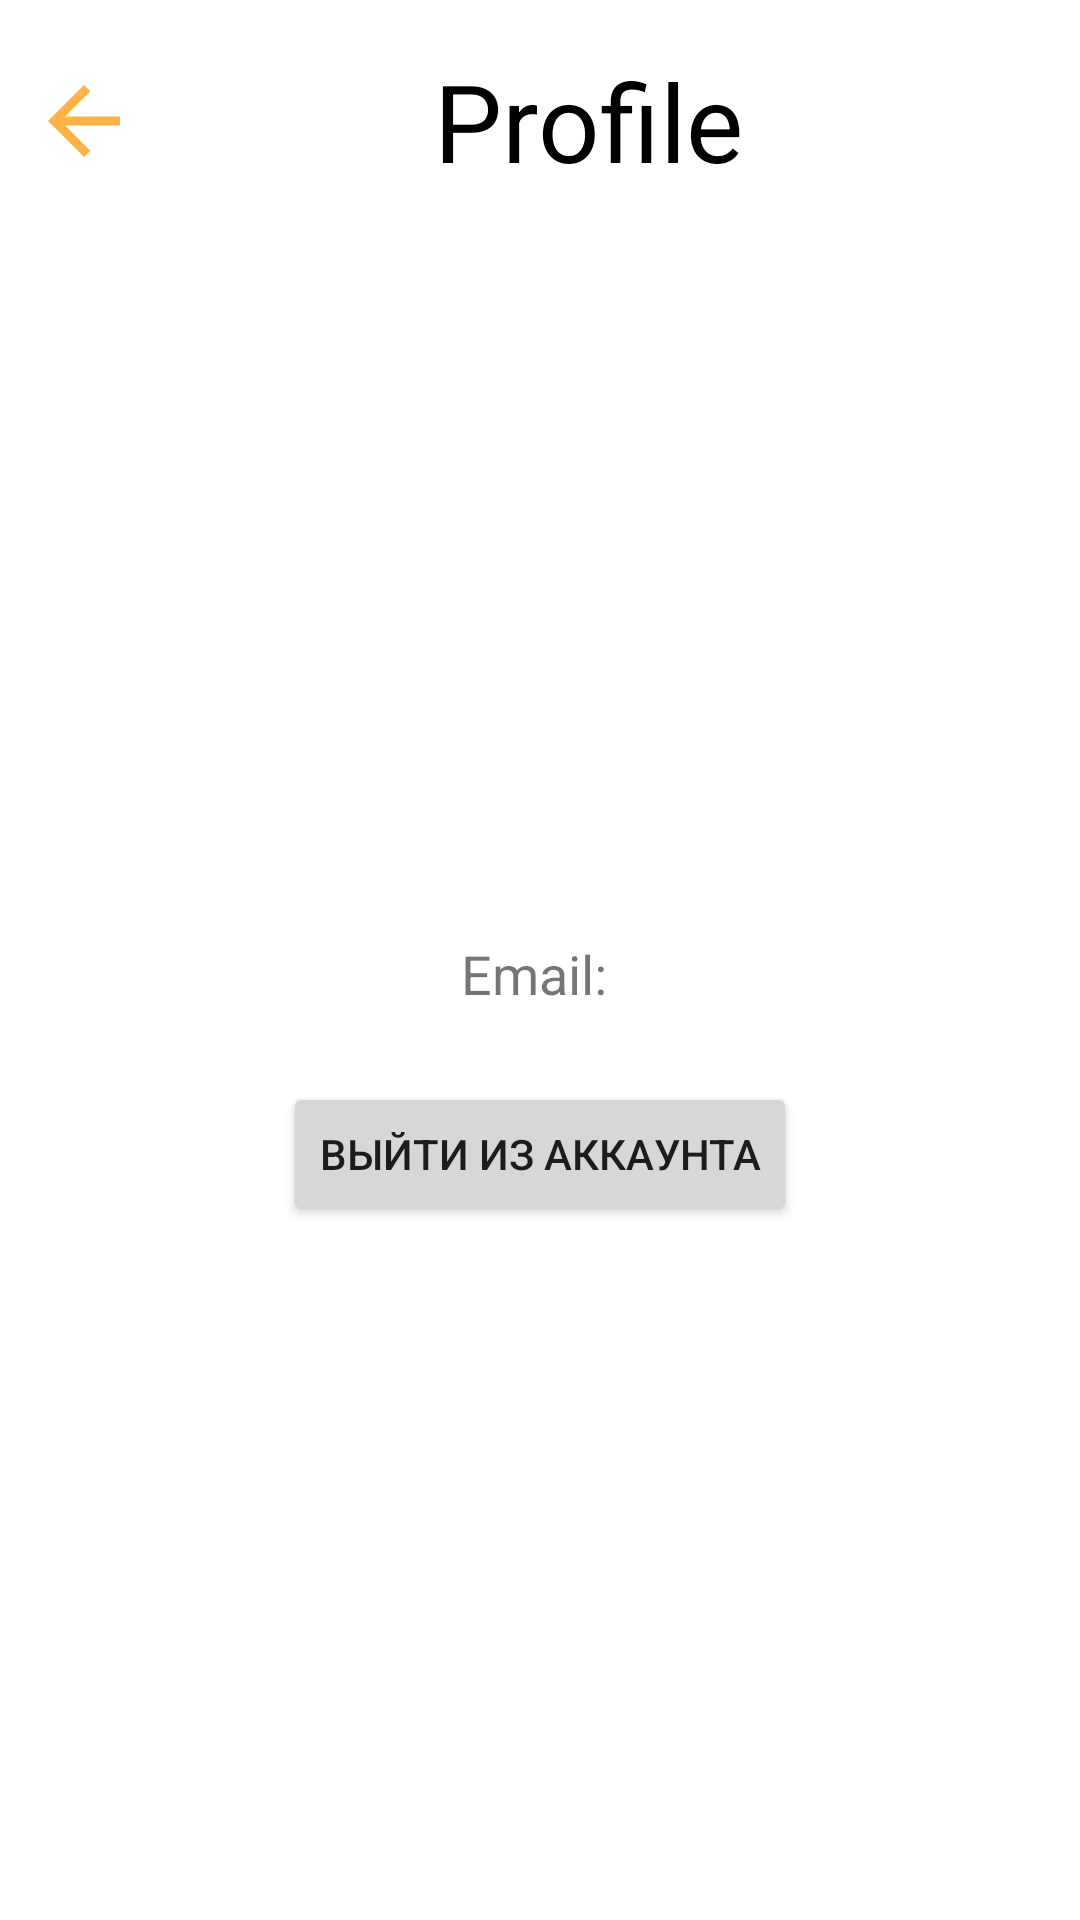

The Android layout XML behind this screen, and the referenced resources:
<!-- AndroidManifest.xml: application theme Theme.NotesApp -->
<!-- res/layout/activity_profile.xml -->
<?xml version="1.0" encoding="utf-8"?>
<androidx.constraintlayout.widget.ConstraintLayout
    xmlns:android="http://schemas.android.com/apk/res/android"
    xmlns:app="http://schemas.android.com/apk/res-auto"
    android:layout_width="match_parent"
    android:layout_height="match_parent"
    android:padding="16dp">

    <ImageButton
        android:id="@+id/backbtn"
        android:layout_width="wrap_content"
        android:layout_height="wrap_content"
        android:background="@android:color/transparent"
        android:src="@drawable/ic_arrow_back"
        app:layout_constraintStart_toStartOf="parent"
        app:layout_constraintTop_toTopOf="parent"
        app:layout_constraintBottom_toBottomOf="@+id/app_name"
        android:contentDescription="Back Button"/>

    <TextView
        android:id="@+id/app_name"
        android:layout_width="wrap_content"
        android:layout_height="wrap_content"
        android:layout_marginStart="8dp"
        android:gravity="center"
        android:text="Profile"
        android:textColor="#000"
        android:textSize="36sp"
        app:layout_constraintBottom_toBottomOf="@+id/backbtn"
        app:layout_constraintEnd_toEndOf="parent"
        app:layout_constraintStart_toEndOf="@+id/backbtn"
        app:layout_constraintTop_toTopOf="parent"
        app:layout_constraintVertical_bias="0.0" />

    <TextView
        android:id="@+id/textViewEmail"
        android:layout_width="wrap_content"
        android:layout_height="wrap_content"
        android:layout_marginTop="248dp"
        android:gravity="center"
        android:text="Email: "
        android:textSize="18sp"
        app:layout_constraintEnd_toEndOf="parent"
        app:layout_constraintStart_toStartOf="parent"
        app:layout_constraintTop_toBottomOf="@+id/app_name" />

    <Button
        android:id="@+id/buttonLogout"
        android:layout_width="wrap_content"
        android:layout_height="wrap_content"
        android:layout_marginTop="24dp"
        android:text="Выйти из аккаунта"
        app:layout_constraintEnd_toEndOf="parent"
        app:layout_constraintStart_toStartOf="parent"
        app:layout_constraintTop_toBottomOf="@+id/textViewEmail" />

</androidx.constraintlayout.widget.ConstraintLayout>
<!-- resources referenced by this layout -->
<resources>
  <!-- drawable ic_arrow_back (drawable) -->
  <vector xmlns:android="http://schemas.android.com/apk/res/android"
      android:width="24dp"
      android:height="24dp"
      android:viewportWidth="16"
      android:viewportHeight="16">
    <path
        android:pathData="M16,7H3.83L9.42,1.41L8,0L0,8L8,16L9.41,14.59L3.83,9H16V7Z"
        android:fillColor="#FFB347"/>
  </vector>
  <style name="Theme.NotesApp" parent="Theme.MaterialComponents.DayNight.NoActionBar">
          
          <item name="colorPrimary">@color/orange</item>
          <item name="colorOnPrimary">@color/white</item>
          
          <item name="colorSecondary">@color/orange</item>
          <item name="colorSecondaryVariant">@color/orange</item>
          <item name="colorOnSecondary">@color/black</item>
          
          <item name="android:statusBarColor">@color/statusBarColor</item>
          
          <item name="android:colorBackground">@color/backgroundLight</item>
      </style>
  <color name="orange">#FF9800</color>
  <color name="white">#FFFFFF</color>
  <color name="black">#000000</color>
  <color name="statusBarColor">#FF9800</color>
  <color name="backgroundLight">#FFFFFF</color>
</resources>
